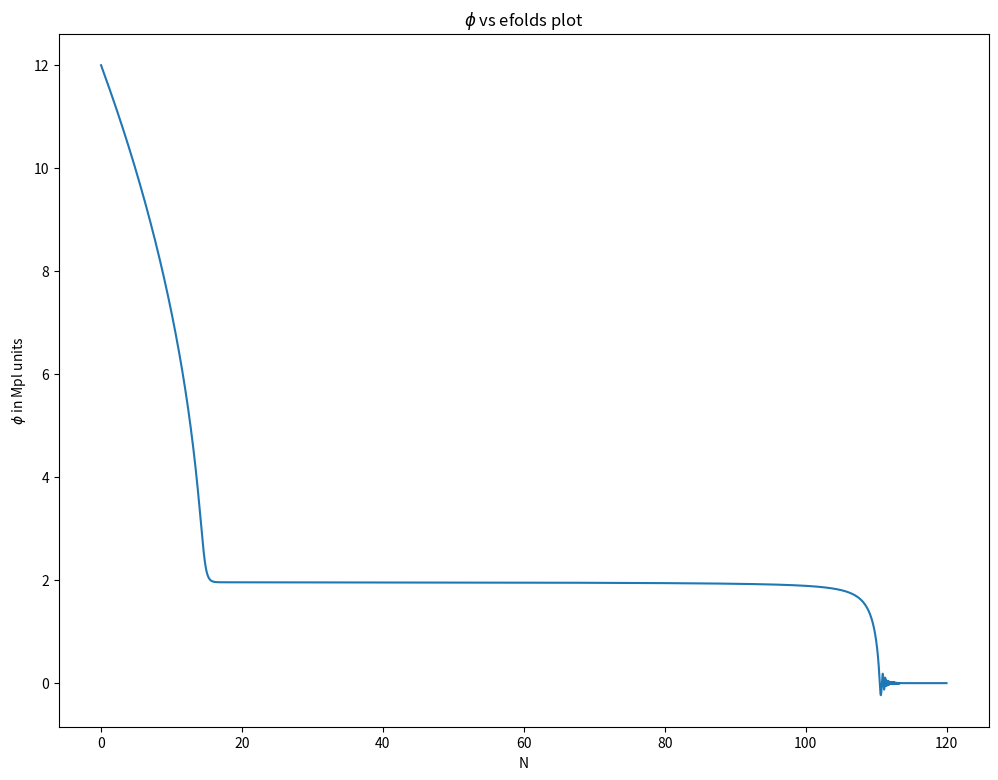

Recreate this plot in Python. (Note: this script raises an exception after producing the figure.)
#import necessary modules
import numpy as np
import matplotlib.pyplot as plt
from scipy.integrate import odeint

#define function for potential and background equation for inflaton field \phi
def potential(phi,potparams):
	m = potparams[0]
	a = potparams[1]
	v = 0.5*(m*phi)**2 - (2/3)*(m*a)**2*(phi/a)**3 + 0.25*(m*a)**2*(phi/a)**4
	dvdphi = m**2*phi - 2*m**2*a*(phi/a)**2 + m**2*a*(phi/a)**3
	return v,dvdphi

def bgeqn(Phi,N,potparams):
	phi = Phi[0]
	dphidN = Phi[1]
	v,dvdphi = potential(phi,potparams)
	d2phidN2 = -(3.-0.5*(dphidN*dphidN))*dphidN-(6.-(dphidN*dphidN))*dvdphi/(2.*v)
	return dphidN,d2phidN2

#parameter values
potparams = np.zeros(2)
potparams[0] = 7.17*10**(-8)     #value of mass
potparams[1] = 1.9654     #value of phi0(in paper) or a(in here) 

#Initial conditions
phi0 = np.zeros(2)
phi0[0] = 12
Vini,dV_ini = potential(phi0[0],potparams)
phi0[1] = -dV_ini/Vini

#Number of efolds 
N = np.arange(0,120,5e-3)

#finding $\phi$ = phi[:,0] and $d\phi/dN$ = phi[:,1] using "odeint"
phi = odeint(bgeqn,phi0,N,args = (potparams,))

plt.figure(figsize=(12,9))
plt.title("$\phi$ vs efolds plot")
plt.plot(N,phi[:,0])
plt.xlabel("N")
plt.ylabel("$\phi$ in Mpl units")
plt.savefig('/home/<user>/Documents/GitHub/Cosmology/plots/PI_phi.pdf')
plt.show()

plt.figure(figsize=(12,9))
plt.title("Derivative of $\phi$ vs efolds plot")
plt.plot(N,phi[:,1])
plt.xlabel("N")
plt.ylabel("d$\phi$/dN in Mpl units")
plt.savefig('/home/<user>/Documents/GitHub/Cosmology/plots/PI_dphi.pdf')
plt.show()

plt.figure(figsize=(12,9))
plt.title("Phase space diagram of $\phi$")
plt.plot(phi[:,0],phi[:,1])
#plt.xlim(-1,1)
plt.xlabel("$\phi$ in Mpl units")
plt.ylabel("d$\phi$/dN in Mpl units")
plt.savefig('/home/<user>/Documents/GitHub/Cosmology/plots/PI_Phasespace.pdf')
plt.show()

plt.figure(figsize=(12,9))
plt.title("V($\phi$) and dV($\phi$) vs $\phi$ plot")
V,dV = potential(phi[:,0],potparams)
plt.plot(phi[:,0],V,label = "Potential")
plt.plot(phi[:,0],dV,label = "Derivative of Potential")
plt.xlabel("$\phi$ in Mpl units")
plt.ylabel("V($\phi$) and dV($\phi$)")
plt.legend()
plt.savefig('/home/<user>/Documents/GitHub/Cosmology/plots/PI_V_dV.pdf')
plt.show()

plt.figure(figsize=(12,9))
plt.title("Hubble parameter vs efolds")
H = np.sqrt(V/(3-((phi[:,1])**2)/2))
plt.plot(N,H)
plt.yscale('log')
plt.xlabel("N")
plt.ylabel("H(N)")
plt.savefig('/home/<user>/Documents/GitHub/Cosmology/plots/PI_Hubbleparameter.pdf')
plt.show()

plt.figure(figsize=(12,9))
plt.title("Horizon vs efolds")
plt.plot(N,1/H)
plt.yscale('log')
plt.xlabel("N")
plt.ylabel("1/H(N)")
plt.savefig('/home/<user>/Documents/GitHub/Cosmology/plots/PI_HubbleRadius.pdf')
plt.show()
